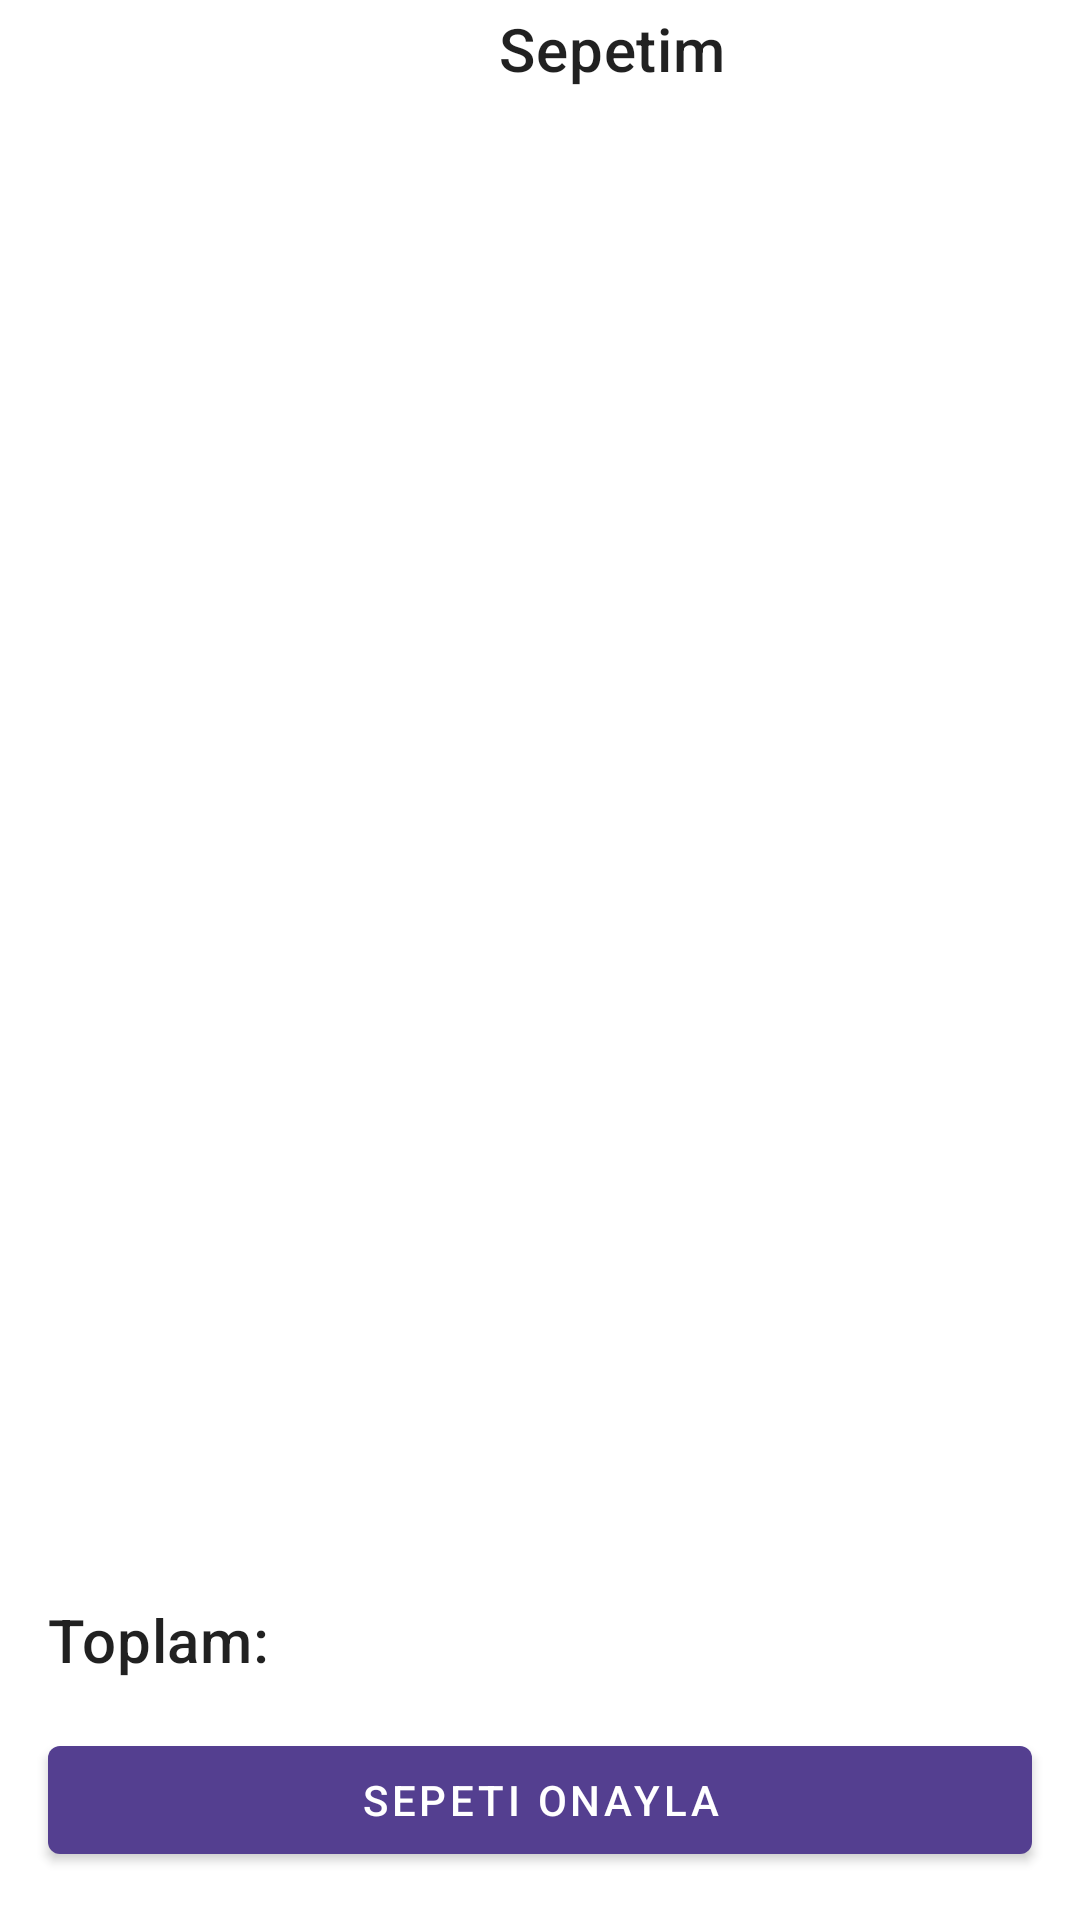

Write the Android layout XML for this screen, with the resource values it uses.
<!-- AndroidManifest.xml: application theme Theme.KotlinBitirmeVolkanErgunFoodOrderingApp -->
<!-- res/layout/fragment_sepet.xml -->
<?xml version="1.0" encoding="utf-8"?>
<androidx.constraintlayout.widget.ConstraintLayout xmlns:android="http://schemas.android.com/apk/res/android"
    xmlns:app="http://schemas.android.com/apk/res-auto"
    xmlns:tools="http://schemas.android.com/tools"
    android:layout_width="match_parent"
    android:layout_height="match_parent"
    tools:context=".ui.fragment.SepetFragment">

    <ImageView
        android:id="@+id/imageViewBackToHomeSepet"
        android:layout_width="wrap_content"
        android:layout_height="wrap_content"
        android:src="@drawable/ic_back_to_home"
        android:padding="16dp"
        app:tint="?attr/colorControlNormal"
        app:layout_constraintStart_toStartOf="parent"
        app:layout_constraintTop_toTopOf="parent"
        android:contentDescription="Geri dön"/>

    <TextView
        android:id="@+id/textViewSepetTitle"
        android:layout_width="wrap_content"
        android:layout_height="wrap_content"
        android:text="Sepetim"
        android:textAppearance="?attr/textAppearanceHeadline6"
        app:layout_constraintTop_toTopOf="@+id/imageViewBackToHomeSepet"
        app:layout_constraintBottom_toBottomOf="@+id/imageViewBackToHomeSepet"
        app:layout_constraintStart_toEndOf="@+id/imageViewBackToHomeSepet"
        app:layout_constraintEnd_toEndOf="parent"
        android:layout_marginStart="16dp"/>

    <androidx.recyclerview.widget.RecyclerView
        android:id="@+id/recyclerViewSepet"
        android:layout_width="0dp"
        android:layout_height="0dp"
        android:layout_marginTop="8dp"
        app:layoutManager="androidx.recyclerview.widget.LinearLayoutManager"
        tools:listitem="@layout/item_sepet_yemek_card"
        app:layout_constraintBottom_toTopOf="@+id/textViewSepetToplamLabel"
        app:layout_constraintEnd_toEndOf="parent"
        app:layout_constraintStart_toStartOf="parent"
        app:layout_constraintTop_toBottomOf="@+id/imageViewBackToHomeSepet" />

    <TextView
        android:id="@+id/textViewSepetBos"
        android:layout_width="wrap_content"
        android:layout_height="wrap_content"
        android:text="Sepetiniz şu anda boş."
        android:textAppearance="?attr/textAppearanceBodyLarge"
        android:visibility="gone"
        app:layout_constraintTop_toTopOf="parent"
        app:layout_constraintBottom_toBottomOf="parent"
        app:layout_constraintStart_toStartOf="parent"
        app:layout_constraintEnd_toEndOf="parent"/>

    <ProgressBar
        android:id="@+id/progressBarSepet"
        style="?android:attr/progressBarStyle"
        android:layout_width="wrap_content"
        android:layout_height="wrap_content"
        android:visibility="gone"
        app:layout_constraintBottom_toBottomOf="@+id/recyclerViewSepet"
        app:layout_constraintEnd_toEndOf="@+id/recyclerViewSepet"
        app:layout_constraintStart_toStartOf="@+id/recyclerViewSepet"
        app:layout_constraintTop_toTopOf="@+id/recyclerViewSepet" />
        
    <TextView
        android:id="@+id/textViewSepetToplamLabel"
        android:layout_width="wrap_content"
        android:layout_height="wrap_content"
        android:text="Toplam:"
        android:textAppearance="?attr/textAppearanceHeadline6"
        app:layout_constraintStart_toStartOf="parent"
        app:layout_constraintBottom_toTopOf="@+id/buttonSepetiOnayla"
        android:layout_marginStart="16dp"
        android:layout_marginBottom="16dp"/>

    <TextView
        android:id="@+id/textViewSepetToplamTutar"
        android:layout_width="wrap_content"
        android:layout_height="wrap_content"
        tools:text="₺138.00"
        android:textAppearance="?attr/textAppearanceHeadline6"
        android:textStyle="bold"
        android:textColor="?attr/colorPrimary"
        app:layout_constraintEnd_toEndOf="parent"
        app:layout_constraintBaseline_toBaselineOf="@+id/textViewSepetToplamLabel"
        android:layout_marginEnd="16dp"/>

    <com.google.android.material.button.MaterialButton
        android:id="@+id/buttonSepetiOnayla"
        android:layout_width="0dp"
        android:layout_height="wrap_content"
        android:layout_margin="16dp"
        android:text="Sepeti Onayla"
        app:backgroundTint="@color/colorPrimaryVariant"
        app:layout_constraintBottom_toBottomOf="parent"
        app:layout_constraintEnd_toEndOf="parent"
        app:layout_constraintStart_toStartOf="parent" />

</androidx.constraintlayout.widget.ConstraintLayout>
<!-- res/layout/item_sepet_yemek_card.xml (included above) -->
<?xml version="1.0" encoding="utf-8"?>
<com.google.android.material.card.MaterialCardView xmlns:android="http://schemas.android.com/apk/res/android"
    xmlns:app="http://schemas.android.com/apk/res-auto"
    xmlns:tools="http://schemas.android.com/tools"
    android:layout_width="match_parent"
    android:layout_height="wrap_content"
    android:layout_marginStart="8dp"
    android:layout_marginTop="4dp"
    android:layout_marginEnd="8dp"
    android:layout_marginBottom="4dp"
    app:cardCornerRadius="8dp">

    <androidx.constraintlayout.widget.ConstraintLayout
        android:layout_width="match_parent"
        android:layout_height="wrap_content"
        android:padding="8dp">

        <ImageView
            android:id="@+id/imageViewSepetYemek"
            android:layout_width="80dp"
            android:layout_height="80dp"
            android:scaleType="centerCrop"
            app:layout_constraintStart_toStartOf="parent"
            app:layout_constraintTop_toTopOf="parent"
            app:layout_constraintBottom_toBottomOf="parent"
            tools:srcCompat="@tools:sample/avatars" />

        <TextView
            android:id="@+id/textViewSepetYemekAdi"
            android:layout_width="0dp"
            android:layout_height="wrap_content"
            android:layout_marginStart="16dp"
            android:textAppearance="?attr/textAppearanceSubtitle1"
            android:textStyle="bold"
            app:layout_constraintStart_toEndOf="@+id/imageViewSepetYemek"
            app:layout_constraintTop_toTopOf="@+id/imageViewSepetYemek"
            app:layout_constraintEnd_toStartOf="@+id/buttonSepettenSil"
            tools:text="Izgara Tavuk" />

        <TextView
            android:id="@+id/textViewSepetYemekFiyatBirim"
            android:layout_width="0dp"
            android:layout_height="wrap_content"
            android:layout_marginTop="4dp"
            android:textAppearance="?attr/textAppearanceBody2"
            app:layout_constraintStart_toStartOf="@+id/textViewSepetYemekAdi"
            app:layout_constraintTop_toBottomOf="@+id/textViewSepetYemekAdi"
            app:layout_constraintEnd_toEndOf="@+id/textViewSepetYemekAdi"
            tools:text="Birim Fiyat: ₺27.00" />

        <TextView
            android:id="@+id/textViewSepetYemekAdet"
            android:layout_width="0dp"
            android:layout_height="wrap_content"
            android:layout_marginTop="4dp"
            android:textAppearance="?attr/textAppearanceBody2"
            app:layout_constraintStart_toStartOf="@+id/textViewSepetYemekFiyatBirim"
            app:layout_constraintTop_toBottomOf="@+id/textViewSepetYemekFiyatBirim"
            app:layout_constraintEnd_toEndOf="@+id/textViewSepetYemekFiyatBirim"
            tools:text="Adet: 2" />

        <ImageButton
            android:id="@+id/buttonSepettenSil"
            android:layout_width="wrap_content"
            android:layout_height="wrap_content"
            android:src="@drawable/ic_delete_forever"
            android:background="?attr/selectableItemBackgroundBorderless"
            app:tint="?attr/colorError"
            app:layout_constraintEnd_toEndOf="parent"
            app:layout_constraintTop_toTopOf="parent"
            android:contentDescription="Sepetten Sil"/>

        <TextView
            android:id="@+id/textViewSepetUrunToplamFiyat"
            android:layout_width="wrap_content"
            android:layout_height="wrap_content"
            android:textAppearance="?attr/textAppearanceSubtitle1"
            android:textColor="?attr/colorPrimary"
            android:textStyle="bold"
            app:layout_constraintEnd_toEndOf="parent"
            app:layout_constraintBottom_toBottomOf="parent"
            android:layout_marginTop="8dp"
            tools:text="₺54.00" />

    </androidx.constraintlayout.widget.ConstraintLayout>
</com.google.android.material.card.MaterialCardView>
<!-- resources referenced by this layout -->
<resources>
  <color name="colorPrimaryVariant">#543F90</color>
  <style name="Theme.KotlinBitirmeVolkanErgunFoodOrderingApp" parent="Theme.MaterialComponents.DayNight.NoActionBar">
          <item name="colorPrimary">@color/colorPrimary</item>
          <item name="colorPrimaryVariant">@color/colorPrimaryVariant</item>
          <item name="colorOnPrimary">@color/white</item>
          <item name="colorSecondary">@color/colorSecondary</item>
          <item name="colorSecondaryVariant">@color/colorSecondaryVariant</item>
          <item name="colorOnSecondary">@color/black</item>
          <item name="android:statusBarColor">?attr/colorPrimaryVariant</item>
      </style>
  <color name="colorPrimary">#FF6200EE</color>
  <color name="white">#FFFFFFFF</color>
  <color name="colorSecondary">#FF03DAC5</color>
  <color name="colorSecondaryVariant">#FF018786</color>
  <color name="black">#FF000000</color>
</resources>
